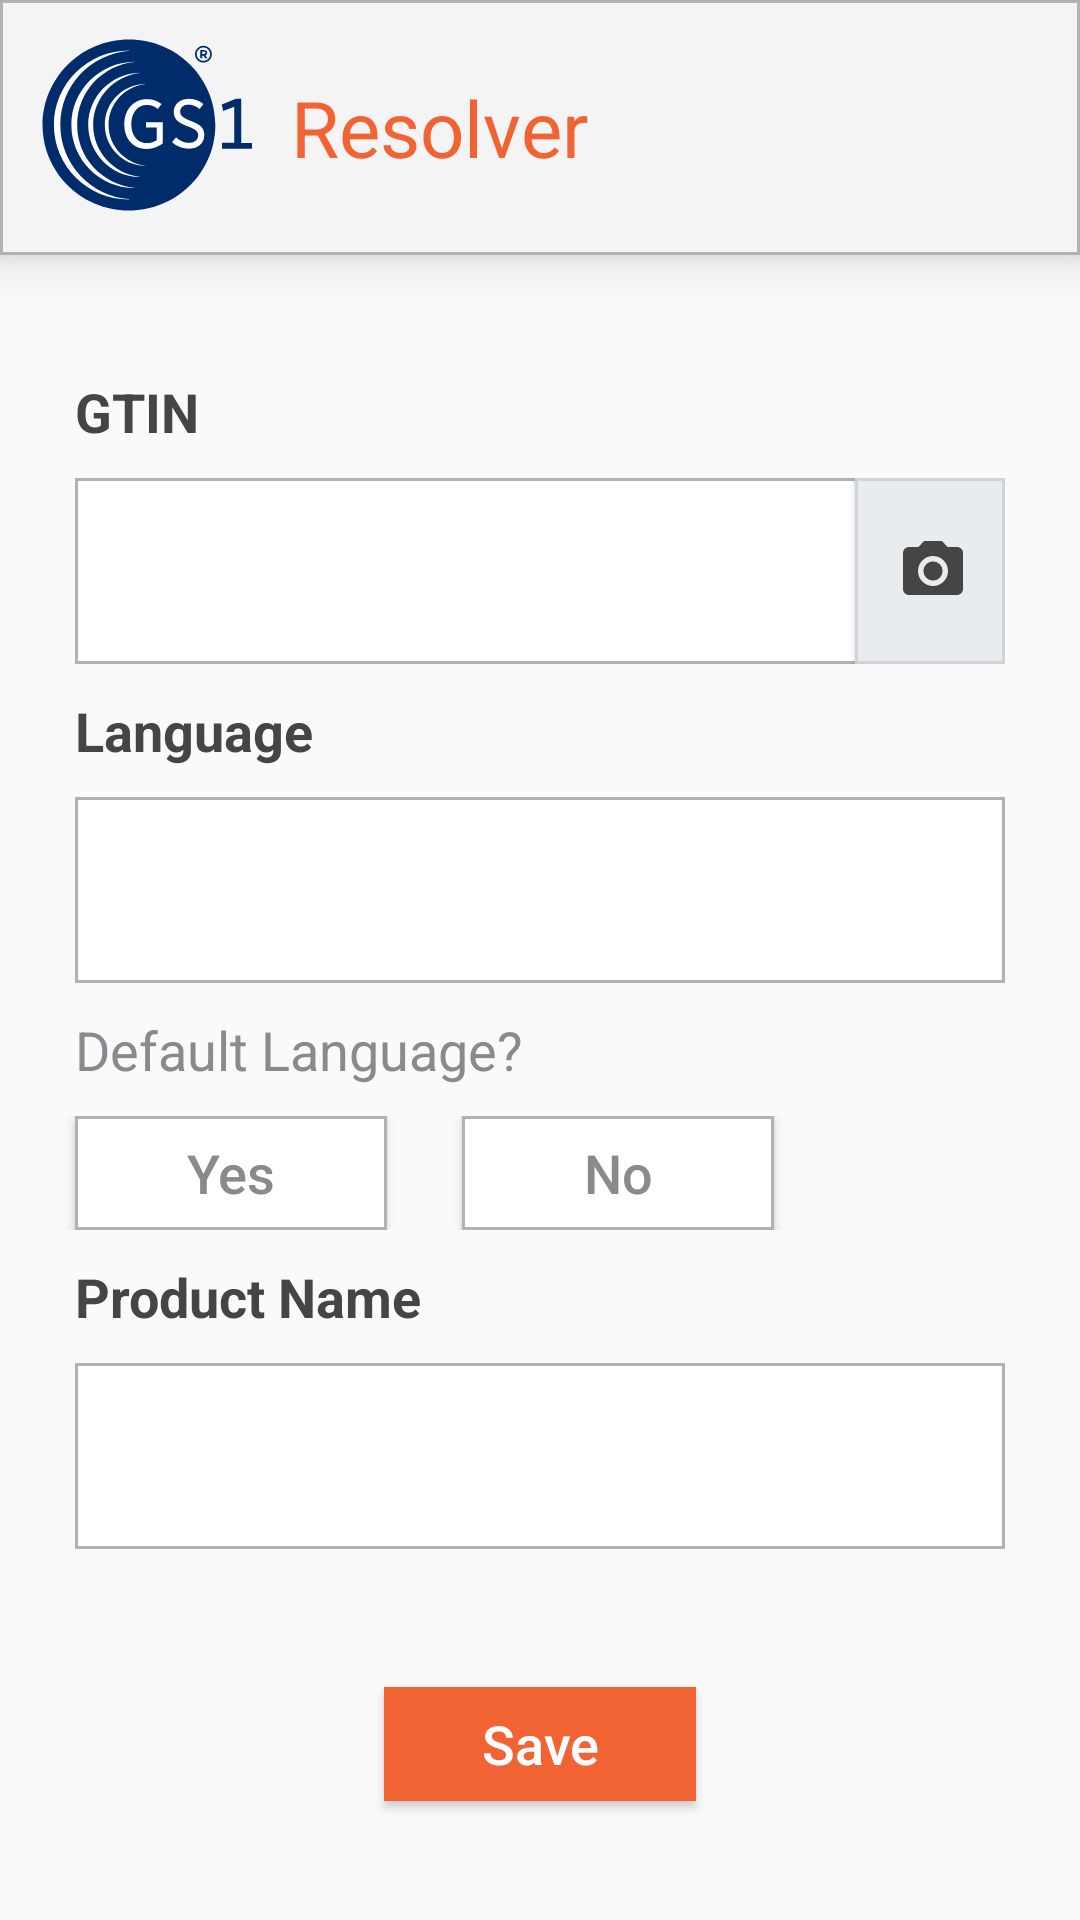

The Android layout XML behind this screen, and the referenced resources:
<!-- AndroidManifest.xml: application theme AppTheme -->
<!-- res/layout/activity_edit_product_page.xml -->
<?xml version="1.0" encoding="utf-8"?>
<LinearLayout xmlns:android="http://schemas.android.com/apk/res/android"
    xmlns:app="http://schemas.android.com/apk/res-auto"
    xmlns:tools="http://schemas.android.com/tools"
    android:layout_width="match_parent"
    android:layout_height="match_parent"
    android:orientation="vertical"
    tools:context=".editProductPage">

    <LinearLayout
        android:layout_width="match_parent"
        android:layout_height="wrap_content"
        android:background="@drawable/shadow"
        android:elevation="10dp"
        android:orientation="horizontal">

        <ImageView
            android:id="@+id/banner_logo"
            android:layout_width="wrap_content"
            android:layout_height="wrap_content"
            android:layout_margin="12dp"
            android:src="@drawable/gs1_logo" />

        <TextView
            android:id="@+id/banner_title"
            android:layout_width="match_parent"
            android:layout_height="match_parent"

            android:gravity="left|center_vertical"

            android:text="Resolver"
            android:textColor="@color/colorPrimary"
            android:textSize="26sp" />
    </LinearLayout>

    <ScrollView
        android:layout_width="match_parent"
        android:layout_height="match_parent">

        <LinearLayout
            android:layout_width="match_parent"
            android:layout_height="wrap_content"
            android:layout_marginTop="40dp"
            android:orientation="vertical">


            <TextView
                android:id="@+id/text_GTIN"
                android:layout_width="match_parent"
                android:layout_height="wrap_content"
                android:layout_marginLeft="25dp"
                android:text="GTIN"
                android:textColor="#454545"
                android:textSize="18dp"
                android:textStyle="bold" />
            <android.support.constraint.ConstraintLayout
                android:layout_width="match_parent"
                android:layout_height="62dp"
                android:orientation="horizontal"
                android:layout_marginLeft="25dp"
                android:layout_marginTop="10dp"
                android:layout_marginRight="25dp"
                android:layout_marginBottom="10dp">

                <EditText
                    android:id="@+id/gtin"
                    android:layout_width="match_parent"
                    android:layout_height="62dp"
                    android:layout_marginStart="0dp"
                    android:layout_marginLeft="0dp"
                    android:background="@drawable/background2"
                    android:inputType="number"
                    android:maxLength="14"
                    android:paddingLeft="15dp"
                    app:layout_constraintStart_toStartOf="parent" />

                <Button
                    android:id="@+id/scanGTIN"
                    android:layout_width="50sp"
                    android:layout_height="match_parent"
                    android:layout_gravity="center"
                    android:layout_marginEnd="0dp"
                    android:layout_marginRight="0dp"
                    android:background="@drawable/background3"
                    android:drawableLeft="@drawable/ic_camera_alt_darkgray_24dp"
                    android:paddingLeft="14sp"
                    app:layout_constraintEnd_toEndOf="@+id/gtin" />
            </android.support.constraint.ConstraintLayout>

            <TextView
                android:id="@+id/text_lang"
                android:layout_width="match_parent"
                android:layout_height="wrap_content"
                android:layout_marginLeft="25dp"
                android:text="Language"
                android:textColor="#454545"
                android:textSize="18dp"
                android:textStyle="bold" />

            <EditText
                android:id="@+id/lang"
                android:layout_width="match_parent"
                android:layout_height="62dp"
                android:layout_marginLeft="25dp"
                android:layout_marginTop="10dp"
                android:layout_marginRight="25dp"
                android:layout_marginBottom="10dp"
                android:background="@drawable/background2"
                android:inputType="text"
                android:maxLength="14"
                android:paddingLeft="15dp" />

            <TextView
                android:id="@+id/text_default_lang"
                android:layout_width="match_parent"
                android:layout_height="wrap_content"
                android:layout_marginLeft="25dp"
                android:text="Default Language?"
                android:textColor="#888B8D"
                android:textSize="18dp" />

            <LinearLayout
                android:layout_width="match_parent"
                android:layout_height="wrap_content"
                android:layout_marginTop="10dp"
                android:layout_marginBottom="10dp"
                android:orientation="horizontal">

                <Button
                    android:id="@+id/btn_lang_yes"
                    android:layout_width="104dp"
                    android:layout_height="38dp"
                    android:layout_marginLeft="25dp"
                    android:background="@drawable/background2"
                    android:gravity="center"
                    android:text="Yes"
                    android:textAllCaps="false"
                    android:textColor="#888B8D"
                    android:textSize="18sp" />

                <Button
                    android:id="@+id/btn_lang_no"
                    android:layout_width="104dp"
                    android:layout_height="38dp"
                    android:layout_marginLeft="25dp"
                    android:background="@drawable/background2"
                    android:gravity="center"
                    android:text="No"
                    android:textAllCaps="false"
                    android:textColor="#888B8D"
                    android:textSize="18sp" />
            </LinearLayout>

            <TextView
                android:id="@+id/text_product_name"
                android:layout_width="match_parent"
                android:layout_height="wrap_content"
                android:layout_marginLeft="25dp"
                android:text="Product Name"
                android:textColor="#454545"
                android:textSize="18dp"
                android:textStyle="bold" />

            <EditText
                android:id="@+id/product_name"
                android:layout_width="match_parent"
                android:layout_height="62dp"
                android:layout_marginLeft="25dp"
                android:layout_marginTop="10dp"
                android:layout_marginRight="25dp"
                android:layout_marginBottom="10dp"
                android:background="@drawable/background2"
                android:inputType="text"
                android:paddingLeft="15dp" />

            <LinearLayout
                android:layout_width="match_parent"
                android:layout_height="110dp"
                android:orientation="horizontal"
                android:gravity="center">

                <Button
                    android:id="@+id/btn_save"
                    android:layout_width="104dp"
                    android:layout_height="38dp"
                    android:layout_marginTop="10dp"
                    android:layout_marginBottom="10dp"
                    android:background="#F26334"
                    android:gravity="center"
                    android:text="Save"
                    android:textAllCaps="false"
                    android:textColor="#FFFFFF"
                    android:textSize="18sp" />


            </LinearLayout>
        </LinearLayout>
    </ScrollView>
</LinearLayout>
<!-- resources referenced by this layout -->
<resources>
  <color name="colorPrimary">#F26334</color>
  <!-- drawable background2 (drawable) -->
  <?xml version="1.0" encoding="UTF-8"?>
  
  <shape xmlns:android="http://schemas.android.com/apk/res/android"
      android:padding="12dp"
      android:shape="rectangle" >
      <solid android:color="#FFFFFF" />
      <stroke
          android:width="1dp"
          android:color="#B1B3B3" />
  </shape>
  <!-- drawable background3 (drawable) -->
  <?xml version="1.0" encoding="UTF-8"?>
  <shape xmlns:android="http://schemas.android.com/apk/res/android"
      android:padding="12dp"
      android:shape="rectangle" >
      <solid android:color="#E9ECEF" />
      <stroke
          android:width="1dp"
          android:color="#CED4DA" />
  </shape>
  <!-- drawable gs1_logo: png bitmap (drawable, 8312 bytes) -->
  <!-- drawable ic_camera_alt_darkgray_24dp (drawable) -->
  <vector android:height="24dp" android:tint="#454545"
      android:viewportHeight="24.0" android:viewportWidth="24.0"
      android:width="24dp" xmlns:android="http://schemas.android.com/apk/res/android">
      <path android:fillColor="#FF000000" android:pathData="M12,12m-3.2,0a3.2,3.2 0,1 1,6.4 0a3.2,3.2 0,1 1,-6.4 0"/>
      <path android:fillColor="#FF000000" android:pathData="M9,2L7.17,4L4,4c-1.1,0 -2,0.9 -2,2v12c0,1.1 0.9,2 2,2h16c1.1,0 2,-0.9 2,-2L22,6c0,-1.1 -0.9,-2 -2,-2h-3.17L15,2L9,2zM12,17c-2.76,0 -5,-2.24 -5,-5s2.24,-5 5,-5 5,2.24 5,5 -2.24,5 -5,5z"/>
  </vector>
  <!-- drawable shadow (drawable) -->
  <?xml version="1.0" encoding="UTF-8"?>
  <shape xmlns:android="http://schemas.android.com/apk/res/android"
      android:padding="12dp"
      android:shape="rectangle" >
      <solid android:color="#F4F4F4" />
      <stroke
          android:width="1dp"
          android:color="#B1B3B3" />
  
  </shape>
  <style name="AppTheme" parent="Theme.AppCompat.Light.DarkActionBar">
          
          <item name="colorPrimary">@color/colorPrimary</item>
          <item name="colorPrimaryDark">@color/colorPrimaryDark</item>
          <item name="colorAccent">@color/colorAccent</item>
      </style>
  <color name="colorPrimaryDark">#002C6C</color>
  <color name="colorAccent">#454545</color>
</resources>
